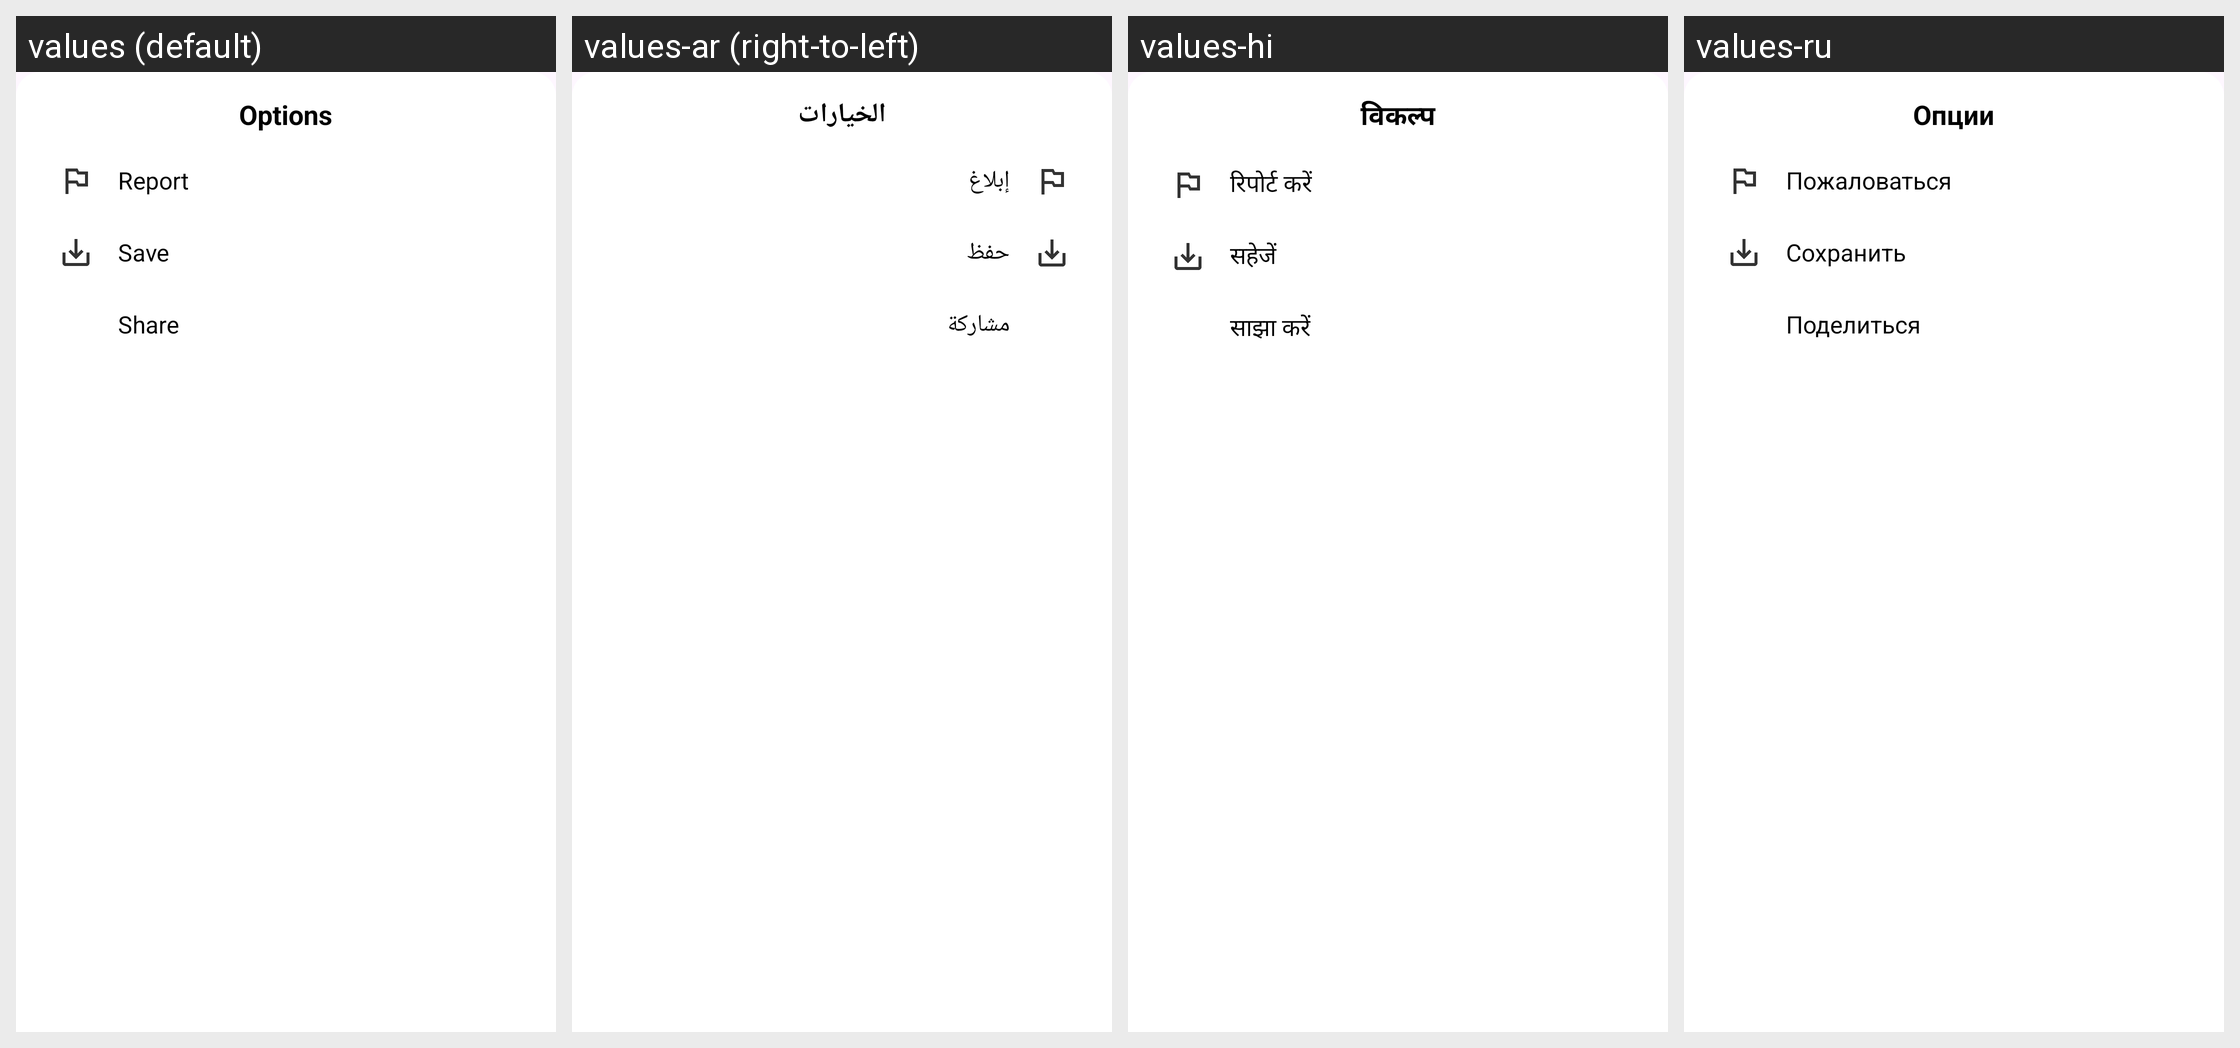

The same Android screen rendered under several of its app's locales, left to right. List the strings drawn on it with the default value and each locale's translation.
Android screen res/layout/bottom_sheet_layout.xml rendered under 4 locales, left to right: values (default), values-ar (right-to-left), values-hi, values-ru. Device: Nexus 5 (rendered at 1080×1920; each locale shown at half size, 540×960, under a caption strip naming it); theme Theme.VidBr.
Other locales in the repository, not shown: values-en, values-es, values-fr, values-id, values-ko, values-no, values-pt, values-ro, values-tr, values-vi.
Strings drawn on this screen, with the default value and each locale's value (text and hints the layout hard-codes, and strings that could not be matched under every locale, appear in the picture but are not listed):

options_title
  values: Options
  values-ar: الخيارات
  values-hi: विकल्प
  values-ru: Опции

report_option
  values: Report
  values-ar: إبلاغ
  values-hi: रिपोर्ट करें
  values-ru: Пожаловаться

save_option
  values: Save
  values-ar: حفظ
  values-hi: सहेजें
  values-ru: Сохранить

share_option
  values: Share
  values-ar: مشاركة
  values-hi: साझा करें
  values-ru: Поделиться
